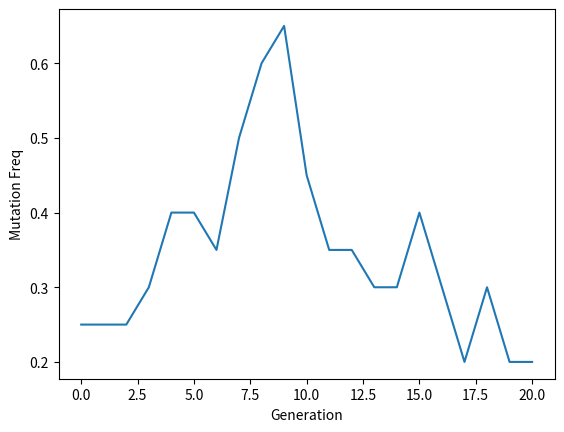

Here is the Python script that generated this plot:
###############################################
### CMPLXSYS425 - Evolution in silico       ###
### Lab 2                                   ###
### ####################################### ###
### IF YOU HAVEN'T LOOKED AT THE NOTEBOOKS  ###
### ON GITHUB FIRST, PLEASE DO THAT!        ###
###############################################

#pulling this over from the Jupyter notebook
import numpy as np
from matplotlib import pyplot as plt

#define our mutant frequency helper function
def mutant_freq(a_population):
    return sum(a_population)/len(a_population)

pop_size = 20
num_mutants = 5
num_generations = 20

mutation_frequency_list = []
population = np.zeros(pop_size)

for i in range(num_mutants):
    population[i] = 1

#Let's be sure to record the frequency at the beginning of time!
mutation_frequency_list.append(mutant_freq(population))

for gen in range(num_generations):
    population = np.random.choice(population, pop_size)
    print("Generation: {0}, MutFreq: {1}".format(gen+1, mutant_freq(population)))
    mutation_frequency_list.append(mutant_freq(population))

plt.plot(mutation_frequency_list)
plt.ylabel("Mutation Freq")
plt.xlabel("Generation")
plt.show()
